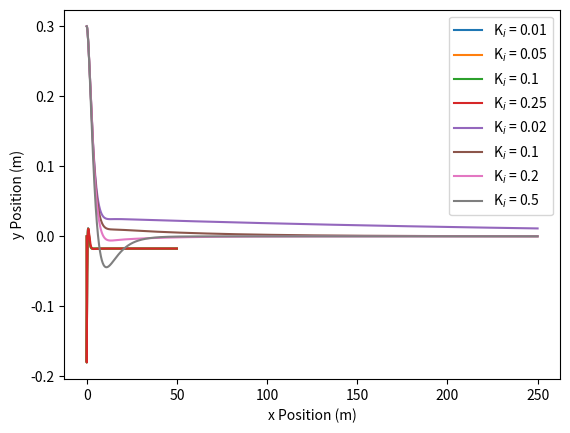

Here is the Python script that generated this plot:
import numpy as np
from scipy.integrate import solve_ivp
import matplotlib.pyplot as plt


class Car:
    """
    Class to define the Car object
    """

    def __init__(self, length=2.3,
                 velocity=5.,
                 x_position=0.,
                 y_position=0.,
                 offset_bias=0.,
                 pose=0.):
        """
        Constructor for the Car class
        :param length: The length of the car in metres
        :param velocity: The velocity of the car in metres per second
        :param x_position: The x position of the car in metres
        :param y_position: The y position of the car in metres
        :param pose: The angle the car makes with the positive x axis in an anticlockwise direction
        """
        self.__length = length
        self.__velocity = velocity
        self.__x_position = x_position
        self.__y_position = y_position
        self.__offset_bias = offset_bias
        self.__pose = pose

    def move(self, steering_angle, dt):
        """
        Function to make the Car object move according to the dynamics of the system
        :param steering_angle: The steering angle of the car in radians
        :param dt: The difference between the end and start times in seconds
        :return: The solution describing the system dynamics over time
        """

        # Step 1 - Define the system dynamics
        def system_dynamics(t, z):
            """
            Defines the system dynamics given in equations 3.11a-c
                        [ v * cos(theta) ]
            g(t, z)   = [ v * sin(theta) ]
                        [ v * tan(u + w) / L ]
            :param t: The variable time, which is unused in this system of equations
            :param z: An array containing the x position, y position and pose of the system
            :return: The calculated results for each equation inside function g(t, z)
            """
            theta = z[2]
            return [self.__velocity * np.cos(theta),
                    self.__velocity * np.sin(theta),
                    self.__velocity * np.tan(steering_angle + self.__offset_bias) / self.__length]

        # Step 2 - Define the initial condition z(0) = [x(0), y(0), theta(0)]
        z_initial = [self.__x_position,
                     self.__y_position,
                     self.__pose]

        # Step 3 - Call solve_ivp
        solution = solve_ivp(system_dynamics,
                             [0, dt],
                             z_initial)

        # Step 4 - Store the final values of x, y, and theta in the Car object
        self.__x_position = solution.y[0][-1]
        self.__y_position = solution.y[1][-1]
        self.__pose = solution.y[2][-1]

    def get_x(self):
        """
        Getter for the x position of the Car object
        :return: The x position of the Car object
        """
        return self.__x_position

    def get_y(self):
        """
        Getter for the y position of the Car object
        :return: The y position of the Car object
        """
        return self.__y_position

    def get_pose(self):
        """
        Getter for the angle the car makes with the positive x axis in an anticlockwise direction
        :return: The angle the car makes with the positive x axis in an anticlockwise direction
        """
        return self.__pose


class PidController:
    """
    Class to define the PController object
    """

    def __init__(self,
                 kp,
                 kd,
                 ki,
                 ts):
        """
        Constructor for the PidController class
        :param kp: The continuous-time gain for the proportional controller
        :param kd: The continuous-time gain for the differential controller
        :param ki: The continuous-time gain for the integral controller
        :param ts: The sampling time of the controller
        """
        self.__kp = kp
        self.__kd = kd / ts  # Discrete-time kd
        self.__ki = ki * ts  # Discrete-time ki
        self.__ts = ts
        self.__error_previous = None  # The error recorded the previous time it was calculated
        self.__sum_errors = 0.  # The sum of all previous errors calculated
        self.__u = 0.

    def control(self, y, set_point=0.):
        """
        Method to calculate the control error
        :param y: The measured value of y
        :param set_point: The set point value of y
        :return: The PID control variable
        """
        # Calculate the error
        error = set_point - y

        # Define u from the proportional controller
        u = self.__kp * error

        # Add to u based on the differential controller
        if self.__error_previous is not None:
            u += self.__kd * (error - self.__error_previous)

        # Add to u based on the integral controller
        u += self.__ki * self.__sum_errors

        self.__error_previous = error  # Store the calculated error as the previous error for future use
        self.__sum_errors += error  # Add the error to the sum of all previous errors
        self.__u = u

        return u

    def get_u(self):
        """
        Getter for the steering angle
        :return: The steering angle
        """
        return self.__u


# Declare the global variables
sampling_rate = 40
t_final = 50
t_sampling = 1. / sampling_rate
ticks = sampling_rate * t_final

# Declare the arrays to store all of the car objects, x caches, y caches, u caches, and P controllers
car = []
x_cache = []
y_cache = []
u_cache = []
pid_controller = [PidController(0.6, 0.4, 0.01, t_sampling),
                  PidController(0.6, 0.4, 0.05, t_sampling),
                  PidController(0.6, 0.4, 0.1, t_sampling),
                  PidController(0.6, 0.4, 0.25, t_sampling)]

# Simulation of the car with kp = 0.6, kd = 0.4 and 4 different values of kd
for i in range(4):
    car.append(Car(y_position=0.3, offset_bias=np.deg2rad(1)))  # Create a new car to be appended to the car array
    x_cache.append(np.array([car[i].get_x()]))  # Create a new x cache to be appended to the array of x caches
    y_cache.append(np.array([car[i].get_y()]))  # Create a new y cache to be appended to the array of y caches
    # Create a new u cache to be appended to the array of u caches
    u_cache.append(np.array([pid_controller[i].get_u()]))
    for t in range(ticks):
        car_steering_angle = pid_controller[i].control(car[i].get_y())
        car[i].move(car_steering_angle, t_sampling)
        x_cache[i] = np.vstack((x_cache[i], [car[i].get_x()]))
        y_cache[i] = np.vstack((y_cache[i], [car[i].get_y()]))
        u_cache[i] = np.vstack((u_cache[i], [pid_controller[i].get_u()]))

# Plot all of the u trajectories of the car simulations on one graph
t_span = t_sampling * np.arange(ticks + 1)
plt.plot(t_span, u_cache[0], label="K$_i$ = 0.01")
plt.plot(t_span, u_cache[1], label="K$_i$ = 0.05")
plt.plot(t_span, u_cache[2], label="K$_i$ = 0.1")
plt.plot(t_span, u_cache[3], label="K$_i$ = 0.25")
plt.grid()
plt.xlabel('Time (s)')
plt.ylabel('Steering Angle (rad)')
plt.legend()
plt.show()

# Plot all of the x-y trajectories of the car simulations on one graph
plt.plot(x_cache[0], y_cache[0], label="K$_i$ = 0.02")
plt.plot(x_cache[1], y_cache[1], label="K$_i$ = 0.1")
plt.plot(x_cache[2], y_cache[2], label="K$_i$ = 0.2")
plt.plot(x_cache[3], y_cache[3], label="K$_i$ = 0.5")
plt.grid()
plt.xlabel('x Position (m)')
plt.ylabel('y Position (m)')
plt.legend()
plt.show()
